Image classification data set "data_synthetic" (BG-traveling/RPS-Project-V2 on GitHub). Class labels (3): paper, rock, scissors.

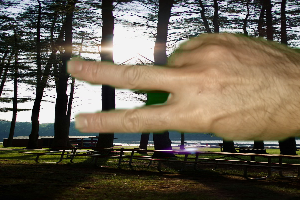
Label: scissors

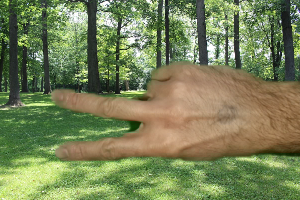
Label: scissors

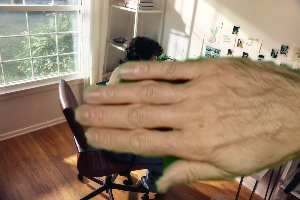
Label: paper

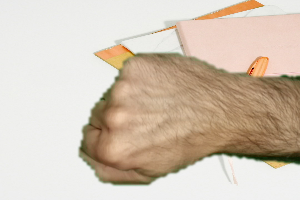
Label: rock

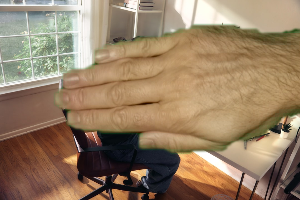
Label: paper

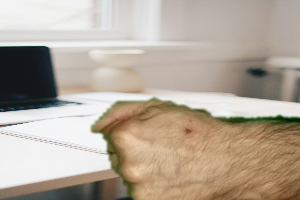
Label: rock
